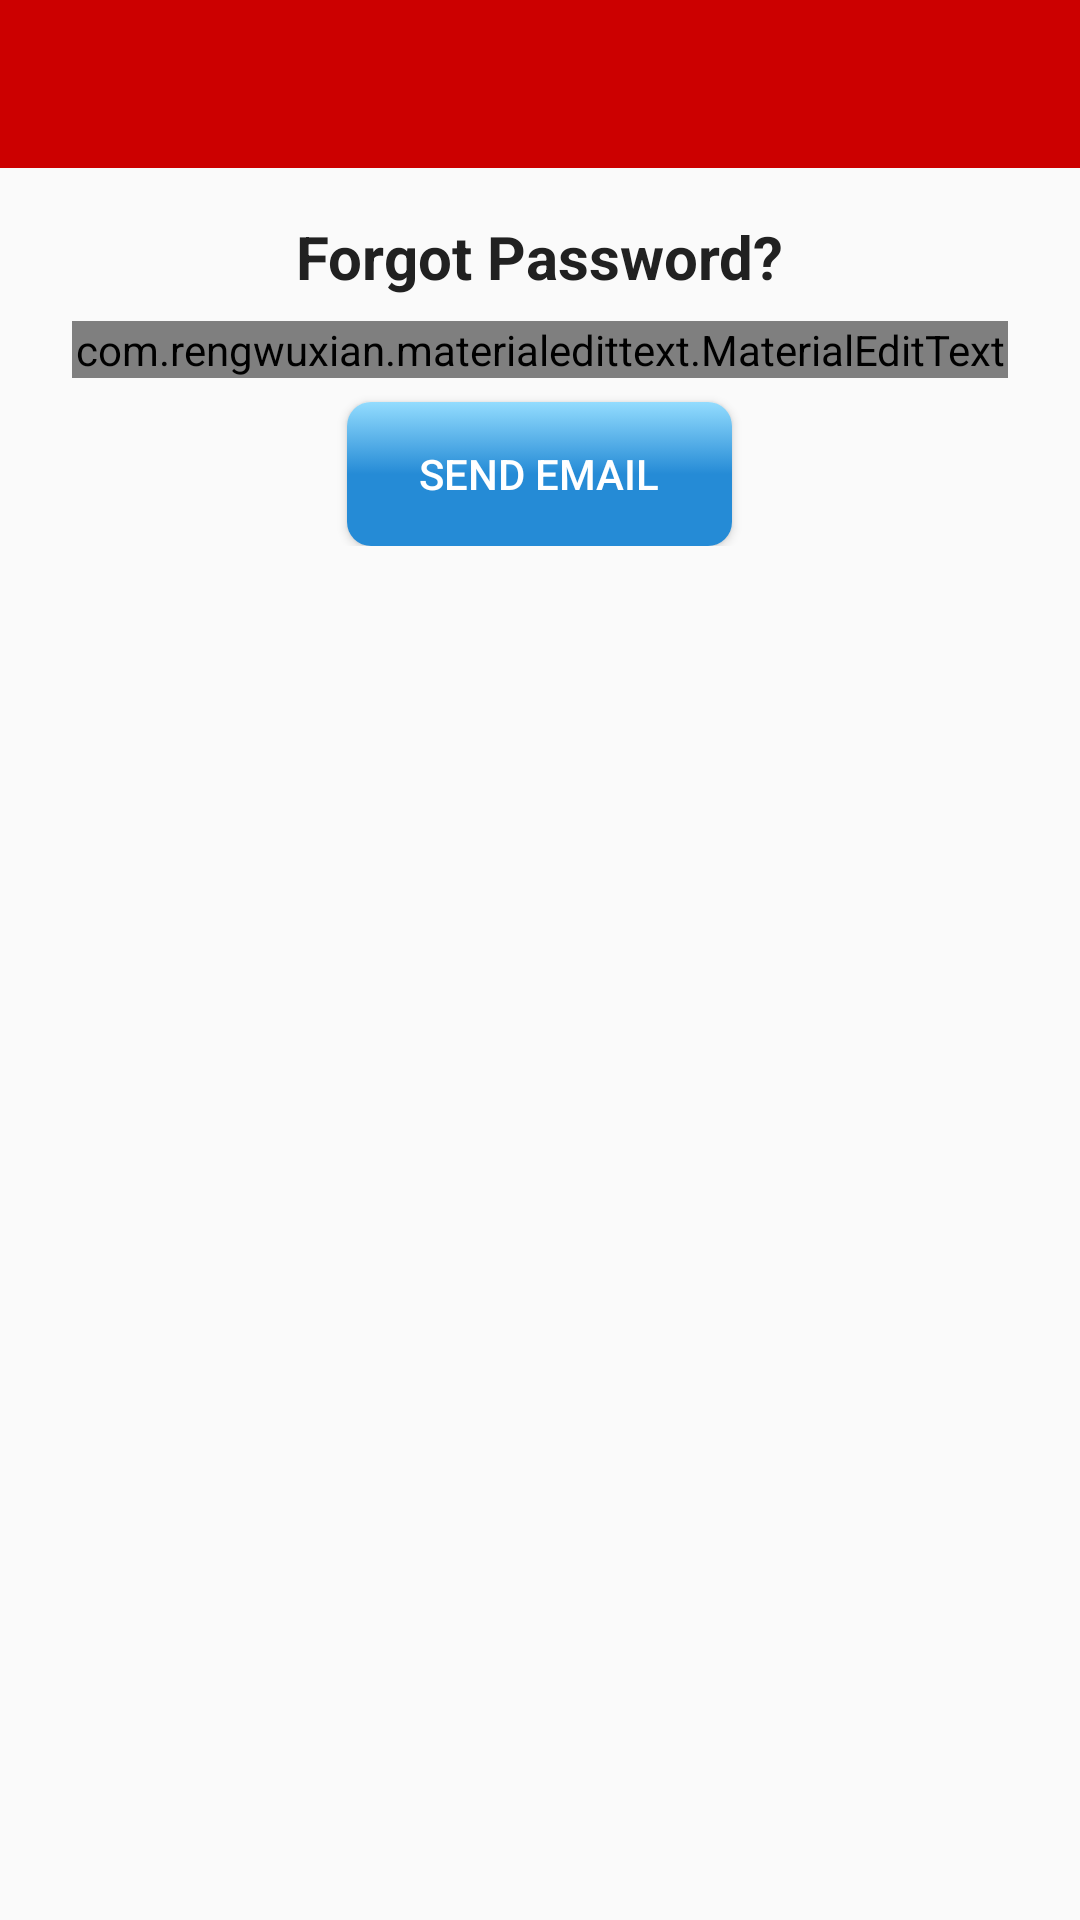

The Android layout XML behind this screen, and the referenced resources:
<!-- AndroidManifest.xml: application theme AppTheme -->
<!-- res/layout/activity_reset_password.xml -->
<?xml version="1.0" encoding="utf-8"?>
<LinearLayout xmlns:android="http://schemas.android.com/apk/res/android"
    xmlns:app="http://schemas.android.com/apk/res-auto"
    xmlns:tools="http://schemas.android.com/tools"
    android:layout_width="match_parent"
    android:layout_height="match_parent"
    android:orientation="vertical"
    tools:context=".Registration.ResetPassword">

    <include
        android:id="@+id/toolbar"
        layout="@layout/bar_layout"/>

    <LinearLayout
        android:id="@+id/cardview"
        android:layout_width="match_parent"
        android:layout_height="wrap_content"
        android:orientation="vertical"
        android:gravity="center_horizontal"
        android:padding="16dp"
        android:layout_below="@id/toolbar">

        <TextView
            android:layout_width="wrap_content"
            android:layout_height="wrap_content"
            android:text="Forgot Password?"
            android:textSize="20dp"
            android:textColor="?attr/colorPrimaryText"
            android:textStyle="bold" />

        <com.rengwuxian.materialedittext.MaterialEditText
            android:layout_width="match_parent"
            android:layout_height="wrap_content"
            android:id="@+id/reset_email_text"
            android:inputType="textEmailAddress"
            android:layout_margin="8dp"
            app:met_floatingLabel="normal"
            android:hint="Enter Email"/>

        <Button
            android:id="@+id/reset_email_btn"
            android:layout_width="wrap_content"
            android:layout_height="wrap_content"
            android:textColor="?attr/colorSecondaryText"
            android:text="SEND EMAIL" />

    </LinearLayout>

</LinearLayout>
<!-- res/layout/bar_layout.xml (included above) -->
<?xml version="1.0" encoding="utf-8"?>
<androidx.appcompat.widget.Toolbar xmlns:android="http://schemas.android.com/apk/res/android"
    xmlns:app="http://schemas.android.com/apk/res-auto"
    android:id="@+id/toolbar"
    android:layout_width="match_parent"
    android:layout_height="wrap_content"
    android:background="?attr/colorPrimary"
    android:theme="@style/Base.ThemeOverlay.AppCompat.Dark.ActionBar"
    app:popupTheme="@style/MenuStyle"
    app:titleTextColor="?attr/colorSecondaryText">


</androidx.appcompat.widget.Toolbar>
<!-- resources referenced by this layout -->
<resources>
  <style name="MenuStyle" parent="Theme.AppCompat.Light">
          <item name="android:background">?attr/colorWhite</item>
      </style>
  <style name="AppTheme" parent="Theme.AppCompat.Light.NoActionBar">
          
          <item name="colorPrimary">#CC0000</item>
          <item name="colorPrimaryDark">#800000</item>
          <item name="colorAccent">#258BD6</item>
          <item name="colorBackground">#FAFAFA</item>
          <item name="color_CardBackground">#F6F6F6</item>
          <item name="colorTitleText">#258BD6</item>
          <item name="colorContentText">#999DA4</item>
  
          <item name="colorAccentLight">#93dcfe</item>
          <item name="colorAccentDark">#2ebcfc</item>
          <item name="colorPrimaryText">#212121</item>
          <item name="colorSecondaryText">#FFFFFF</item>
          <item name="colorPrimaryLight">#FFCDD2</item>
          <item name="colorTextIcons">#757575</item>
          <item name="colorDivider">#BDBDBD</item>
          <item name="colorRipple">#33FFFFFF</item>
          <item name="colorWhite">#FFFFFF</item>
          <item name="colorBackgroundBox">#f3f3f3</item>
          <item name="colorStatusOnline">#05df29</item>
          <item name="colorMessage">#00B167</item>
          <item name="buttonStyle">@style/CustomButton</item>
      </style>
  <style name="CustomButton" parent="Widget.AppCompat.Button">
          <item name="android:background">@drawable/custom_button</item>
          <item name="android:paddingLeft">24dp</item>
          <item name="android:paddingRight">24dp</item>
      </style>
  <!-- drawable custom_button (drawable) -->
  <?xml version="1.0" encoding="utf-8"?>
  <ripple android:color="?attr/colorRipple"
      xmlns:android="http://schemas.android.com/apk/res/android">
      <item>
          <selector>
              <item
                  android:state_pressed="true" >
                  <shape android:shape="rectangle">
                      <corners android:radius="8dp" />
                      <gradient
                          android:angle="270"
                          android:endColor="?attr/colorAccentLight"
                          android:centerColor="?attr/colorAccent"
                          android:startColor="?attr/colorAccent" />
                  </shape>
              </item>
  
              <item>
                  <shape android:shape="rectangle">
  
                      <corners android:radius="8dp" />
                      <gradient
                          android:angle="90"
                          android:endColor="?attr/colorAccentLight"
                          android:centerColor="?attr/colorAccent"
                          android:startColor="?attr/colorAccent" />
  
                  </shape>
              </item>
          </selector>
      </item>
  </ripple>
</resources>
